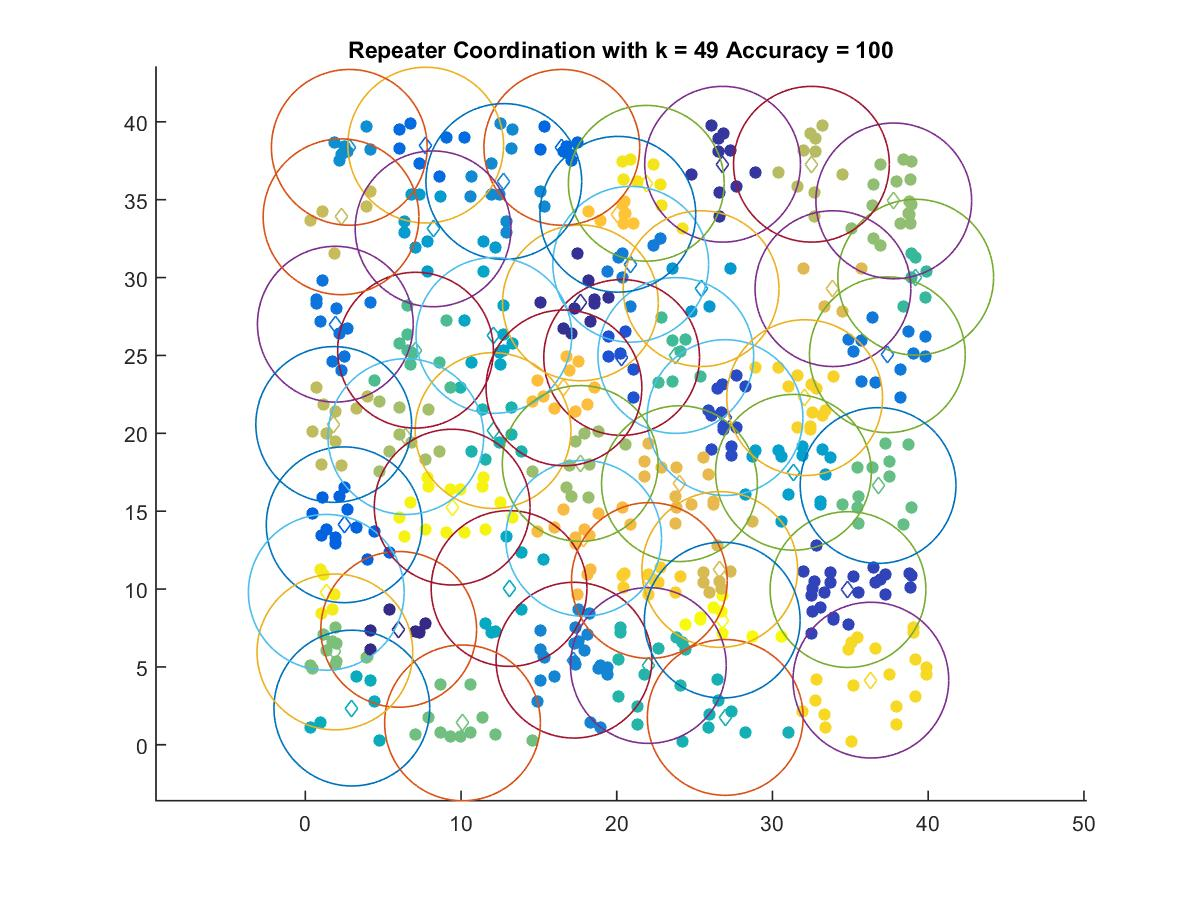

Data behind this chart, as committed beside it:
5.998, 7.4089
17.66, 28.37
26.8, 37.28
34.85, 9.967
26.95, 21.01
20.31, 24.87
2.497, 14.12
16.47, 38.36
7.732, 38.5
1.929, 27
37.38, 25.04
20.9, 30.85
17.25, 5.431
12.75, 36.17
2.826, 38.36
25.42, 29.29
8.205, 33.13
31.34, 17.5
12.11, 26.28
13.09, 10.03
2.989, 2.354
26.97, 1.755
12.06, 20.18
22.03, 5.089
39.2, 30.02
23.79, 25
7.077, 25.34
36.78, 16.65
10.1, 1.404
1.9, 5.96
37.79, 34.92
17.65, 18.06
6.455, 19.79
32.5, 37.28
1.825, 20.57
2.295, 33.9
26.61, 11.25
33.88, 29.29
24.03, 16.76
17.88, 13.26
16.61, 22.92
20.07, 34.06
22.09, 10.55
32.06, 22.29
36.32, 4.151
21.9, 36.05
1.348, 9.789
9.431, 15.26
26.77, 8.002
